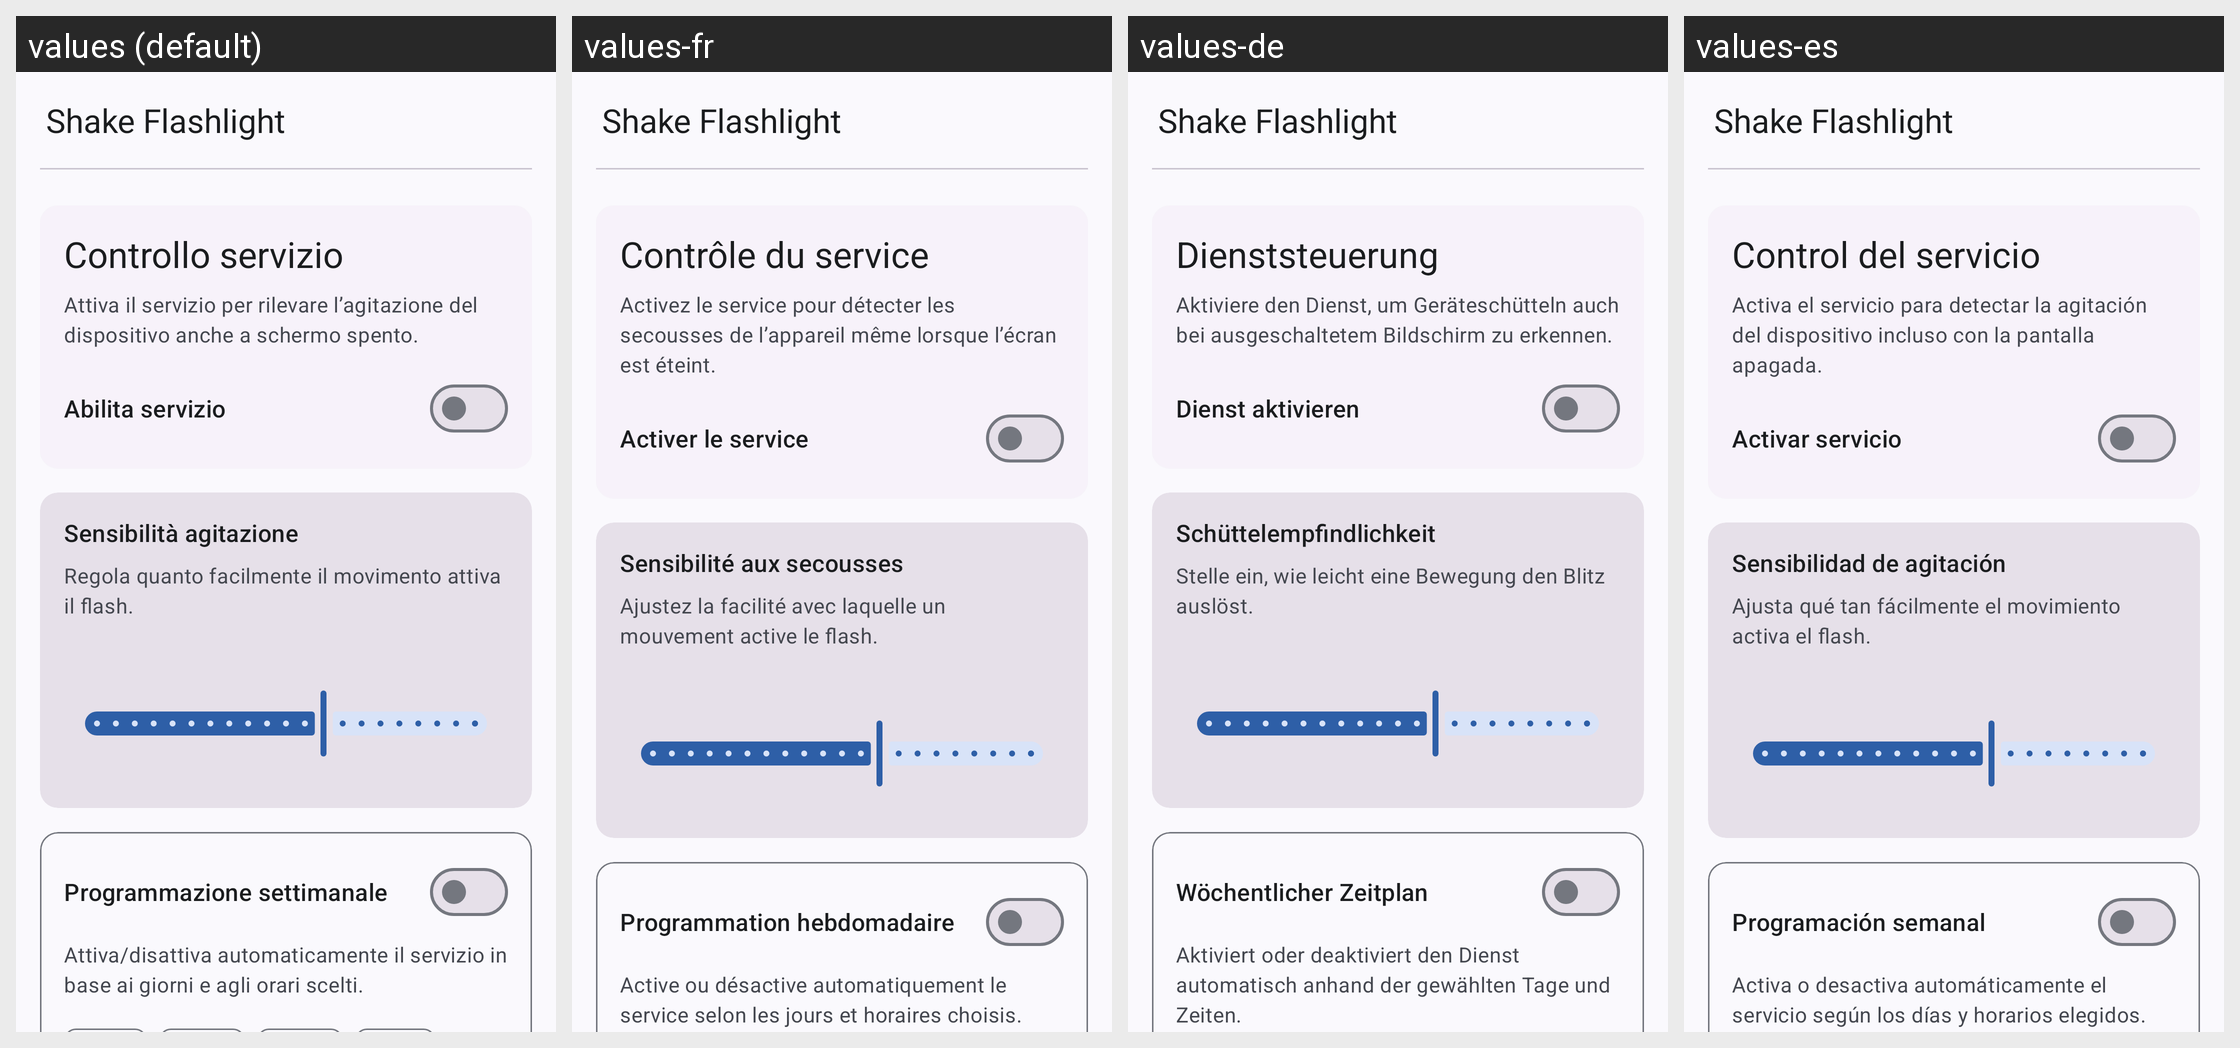

The same Android screen rendered under several of its app's locales, left to right. List the strings drawn on it with the default value and each locale's translation.
Android screen res/layout/activity_main.xml rendered under 4 locales, left to right: values (default), values-fr, values-de, values-es. Device: Nexus 5 (rendered at 1080×1920; each locale shown at half size, 540×960, under a caption strip naming it); theme Theme.ShakeFlashlight.
Other locales in the repository, not shown: values-en, values-pt.
Strings drawn on this screen, with the default value and each locale's value (text and hints the layout hard-codes, and strings that could not be matched under every locale, appear in the picture but are not listed):

app_name
  values: Shake Flashlight
  values-fr: Shake Flashlight
  values-de: Shake Flashlight
  values-es: Shake Flashlight

control_card_title
  values: Controllo servizio
  values-fr: Contrôle du service
  values-de: Dienststeuerung
  values-es: Control del servicio

control_card_description
  values: Attiva il servizio per rilevare l’agitazione del dispositivo anche a schermo spento.
  values-fr: Activez le service pour détecter les secousses de l’appareil même lorsque l’écran est éteint.
  values-de: Aktiviere den Dienst, um Geräteschütteln auch bei ausgeschaltetem Bildschirm zu erkennen.
  values-es: Activa el servicio para detectar la agitación del dispositivo incluso con la pantalla apagada.

enable_service_label
  values: Abilita servizio
  values-fr: Activer le service
  values-de: Dienst aktivieren
  values-es: Activar servicio

sensitivity_title
  values: Sensibilità agitazione
  values-fr: Sensibilité aux secousses
  values-de: Schüttelempfindlichkeit
  values-es: Sensibilidad de agitación

sensitivity_description
  values: Regola quanto facilmente il movimento attiva il flash.
  values-fr: Ajustez la facilité avec laquelle un mouvement active le flash.
  values-de: Stelle ein, wie leicht eine Bewegung den Blitz auslöst.
  values-es: Ajusta qué tan fácilmente el movimiento activa el flash.

weekly_schedule_title
  values: Programmazione settimanale
  values-fr: Programmation hebdomadaire
  values-de: Wöchentlicher Zeitplan
  values-es: Programación semanal

weekly_schedule_description
  values: Attiva/disattiva automaticamente il servizio in base ai giorni e agli orari scelti.
  values-fr: Active ou désactive automatiquement le service selon les jours et horaires choisis.
  values-de: Aktiviert oder deaktiviert den Dienst automatisch anhand der gewählten Tage und Zeiten.
  values-es: Activa o desactiva automáticamente el servicio según los días y horarios elegidos.
